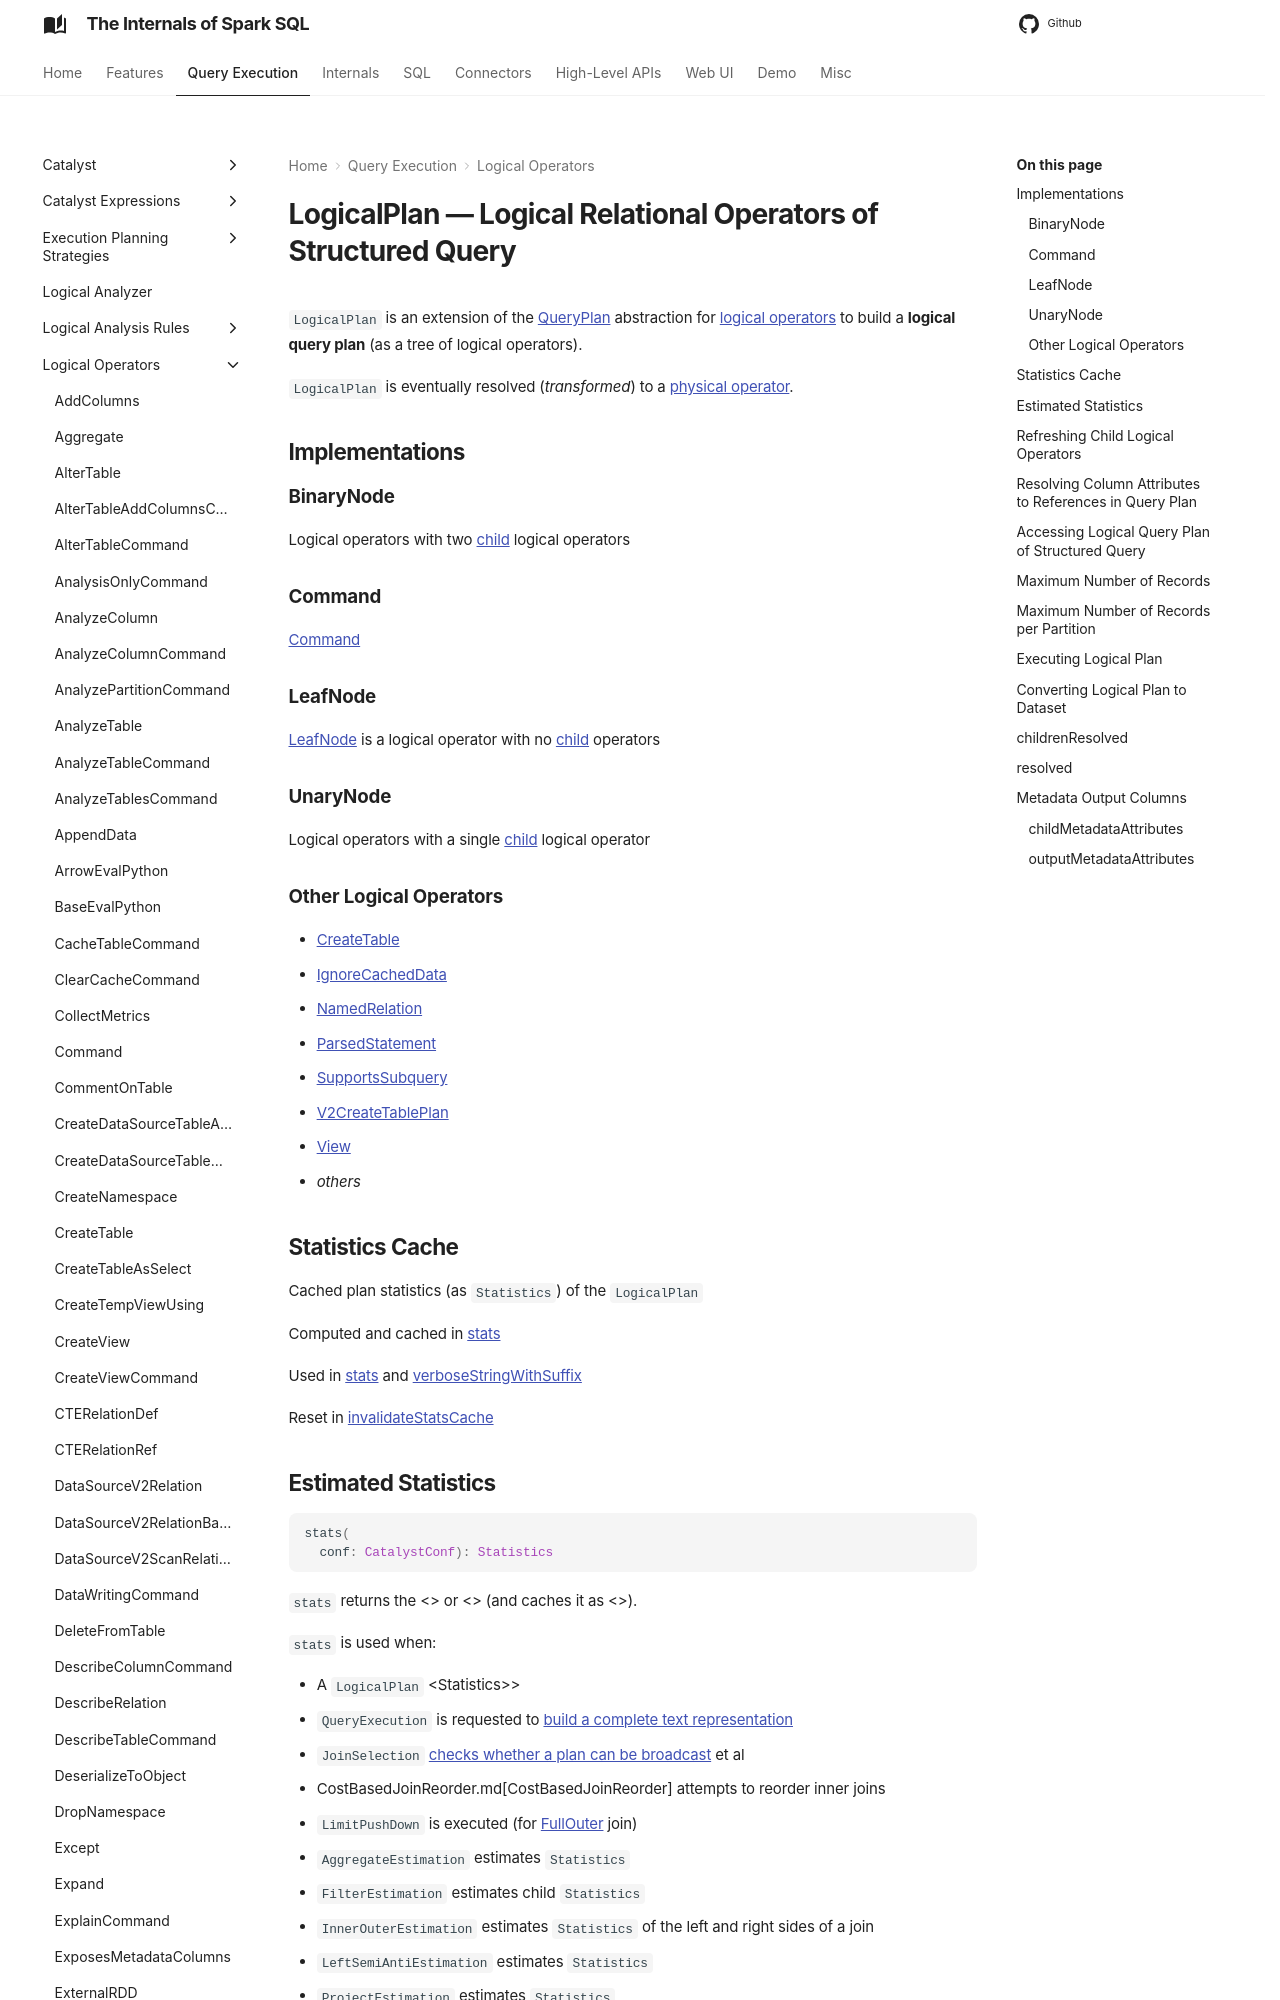

repository: japila-books/spark-sql-internals · page: logical-operators/LogicalPlan/index.html · generator: mkdocs

---
title: LogicalPlan
---

# LogicalPlan &mdash; Logical Relational Operators of Structured Query

`LogicalPlan` is an extension of the [QueryPlan](../catalyst/QueryPlan.md) abstraction for [logical operators](#implementations) to build a **logical query plan** (as a tree of logical operators).

`LogicalPlan` is eventually resolved (_transformed_) to a [physical operator](../physical-operators/SparkPlan.md).

## Implementations

### BinaryNode { #BinaryNode }

Logical operators with two [child](../catalyst/TreeNode.md#children) logical operators

### Command { #Command }

[Command](Command.md)

### LeafNode { #LeafNode }

[LeafNode](LeafNode.md) is a logical operator with no [child](../catalyst/TreeNode.md#children) operators

### UnaryNode { #UnaryNode }

Logical operators with a single [child](../catalyst/TreeNode.md#children) logical operator

### Other Logical Operators

* [CreateTable](CreateTable.md)
* [IgnoreCachedData](IgnoreCachedData.md)
* [NamedRelation](NamedRelation.md)
* [ParsedStatement](ParsedStatement.md)
* [SupportsSubquery](SupportsSubquery.md)
* [V2CreateTablePlan](V2CreateTablePlan.md)
* [View](View.md)
* _others_

## Statistics Cache { #statsCache }

Cached plan statistics (as `Statistics`) of the `LogicalPlan`

Computed and cached in [stats](#stats)

Used in [stats](#stats) and [verboseStringWithSuffix](#verboseStringWithSuffix)

Reset in [invalidateStatsCache](#invalidateStatsCache)

## Estimated Statistics { #stats }

```scala
stats(
  conf: CatalystConf): Statistics
```

`stats` returns the <<statsCache, cached plan statistics>> or <<computeStats, computes a new one>> (and caches it as <<statsCache, statsCache>>).

`stats` is used when:

* A `LogicalPlan` <<computeStats, computes `Statistics`>>
* `QueryExecution` is requested to [build a complete text representation](../QueryExecution.md#completeString)
* `JoinSelection` [checks whether a plan can be broadcast](../execution-planning-strategies/JoinSelection.md#canBroadcast) et al
* CostBasedJoinReorder.md[CostBasedJoinReorder] attempts to reorder inner joins
* `LimitPushDown` is executed (for [FullOuter](../joins.md#FullOuter) join)
* `AggregateEstimation` estimates `Statistics`
* `FilterEstimation` estimates child `Statistics`
* `InnerOuterEstimation` estimates `Statistics` of the left and right sides of a join
* `LeftSemiAntiEstimation` estimates `Statistics`
* `ProjectEstimation` estimates `Statistics`
